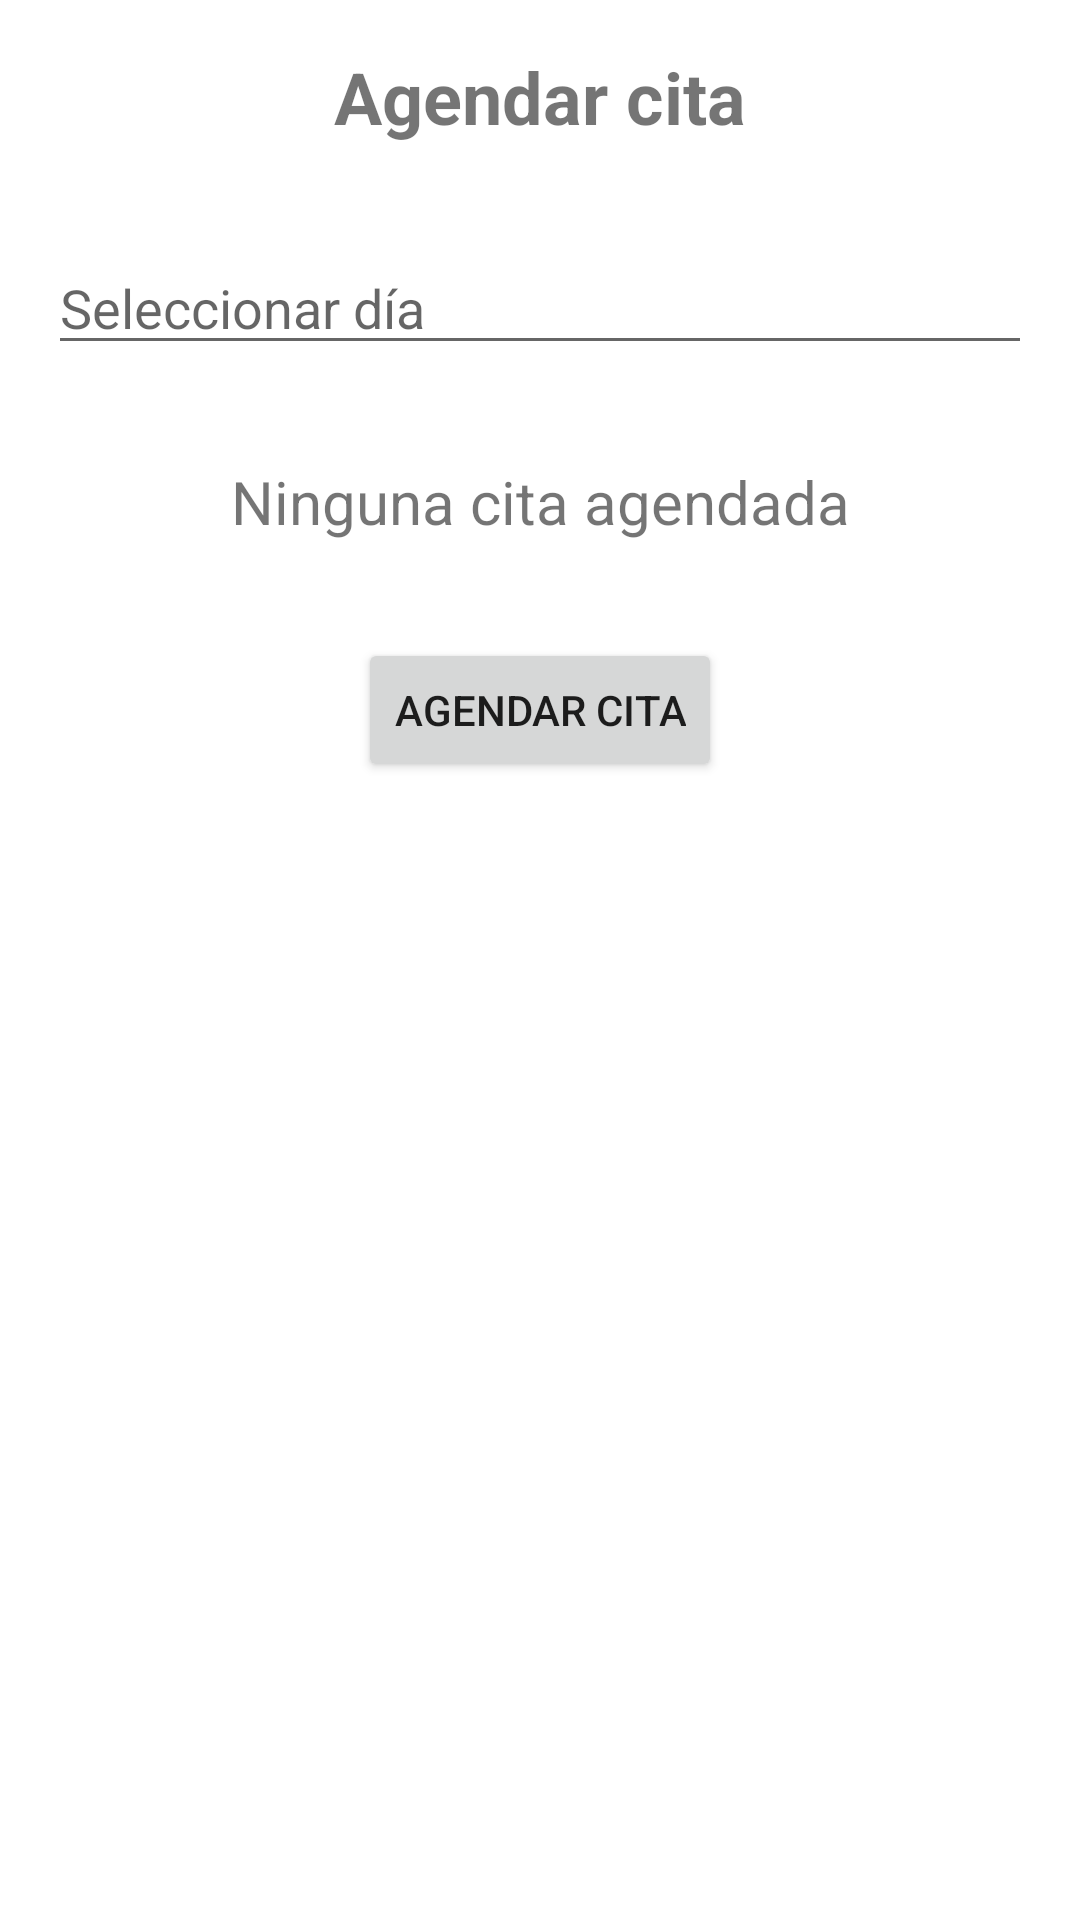

The Android layout XML behind this screen, and the referenced resources:
<!-- AndroidManifest.xml: application theme Theme.EasyFit -->
<!-- res/layout/calendario_fragment.xml -->
<?xml version="1.0" encoding="utf-8"?>
<FrameLayout xmlns:android="http://schemas.android.com/apk/res/android"
    xmlns:app="http://schemas.android.com/apk/res-auto"
    xmlns:tools="http://schemas.android.com/tools"
    android:layout_width="match_parent"
    android:layout_height="match_parent"
    tools:context=".ui.Calendario.CalendarioFragment">

    <androidx.constraintlayout.widget.ConstraintLayout
        android:layout_width="match_parent"
        android:layout_height="match_parent">

        <TextView
            android:id="@+id/textView6"
            android:layout_width="wrap_content"
            android:layout_height="wrap_content"
            android:layout_marginTop="16dp"
            android:text="Agendar cita"
            android:textSize="24sp"
            android:textStyle="bold"
            app:layout_constraintEnd_toEndOf="parent"
            app:layout_constraintStart_toStartOf="parent"
            app:layout_constraintTop_toTopOf="parent" />

        <TextView
            android:id="@+id/tvCitaAgendada"
            android:layout_width="wrap_content"
            android:layout_height="wrap_content"
            android:layout_marginTop="32dp"
            android:text="Ninguna cita agendada"
            android:textSize="20sp"
            app:layout_constraintEnd_toEndOf="parent"
            app:layout_constraintStart_toStartOf="parent"
            app:layout_constraintTop_toBottomOf="@+id/etDate" />

        <EditText
            android:id="@+id/etDate"
            android:layout_width="match_parent"
            android:layout_height="0dp"
            android:layout_marginStart="16dp"
            android:layout_marginTop="32dp"
            android:layout_marginEnd="16dp"
            android:clickable="false"
            android:focusable="false"
            android:hint="Seleccionar día"
            app:layout_constraintEnd_toEndOf="parent"
            app:layout_constraintHorizontal_bias="0.0"
            app:layout_constraintStart_toStartOf="parent"
            app:layout_constraintTop_toBottomOf="@+id/textView6" />

        <Button
            android:id="@+id/btnAgendar"
            android:layout_width="wrap_content"
            android:layout_height="wrap_content"
            android:layout_marginTop="32dp"
            android:text="Agendar cita"
            app:layout_constraintEnd_toEndOf="parent"
            app:layout_constraintStart_toStartOf="parent"
            app:layout_constraintTop_toBottomOf="@+id/tvCitaAgendada" />

    </androidx.constraintlayout.widget.ConstraintLayout>
</FrameLayout>
<!-- resources referenced by this layout -->
<resources>
  <style name="Theme.EasyFit" parent="Theme.MaterialComponents.DayNight.DarkActionBar">
          
          <item name="colorPrimary">@color/purple_500</item>
          <item name="colorPrimaryVariant">@color/purple_700</item>
          <item name="colorOnPrimary">@color/white</item>
          
          <item name="colorSecondary">@color/teal_200</item>
          <item name="colorSecondaryVariant">@color/teal_700</item>
          <item name="colorOnSecondary">@color/black</item>
          
          <item name="android:statusBarColor" tools:targetApi="l">?attr/colorPrimaryVariant</item>
          
  
          <item name="windowActionBar">false</item>
          <item name="android:windowActionBar">false</item>
          <item name="android:windowNoTitle">true</item>
          <item name="windowNoTitle">true</item>
      </style>
  <color name="purple_500">#FF6200EE</color>
  <color name="purple_700">#FF3700B3</color>
  <color name="white">#FFFFFFFF</color>
  <color name="teal_200">#FF03DAC5</color>
  <color name="teal_700">#FF018786</color>
  <color name="black">#FF000000</color>
</resources>
